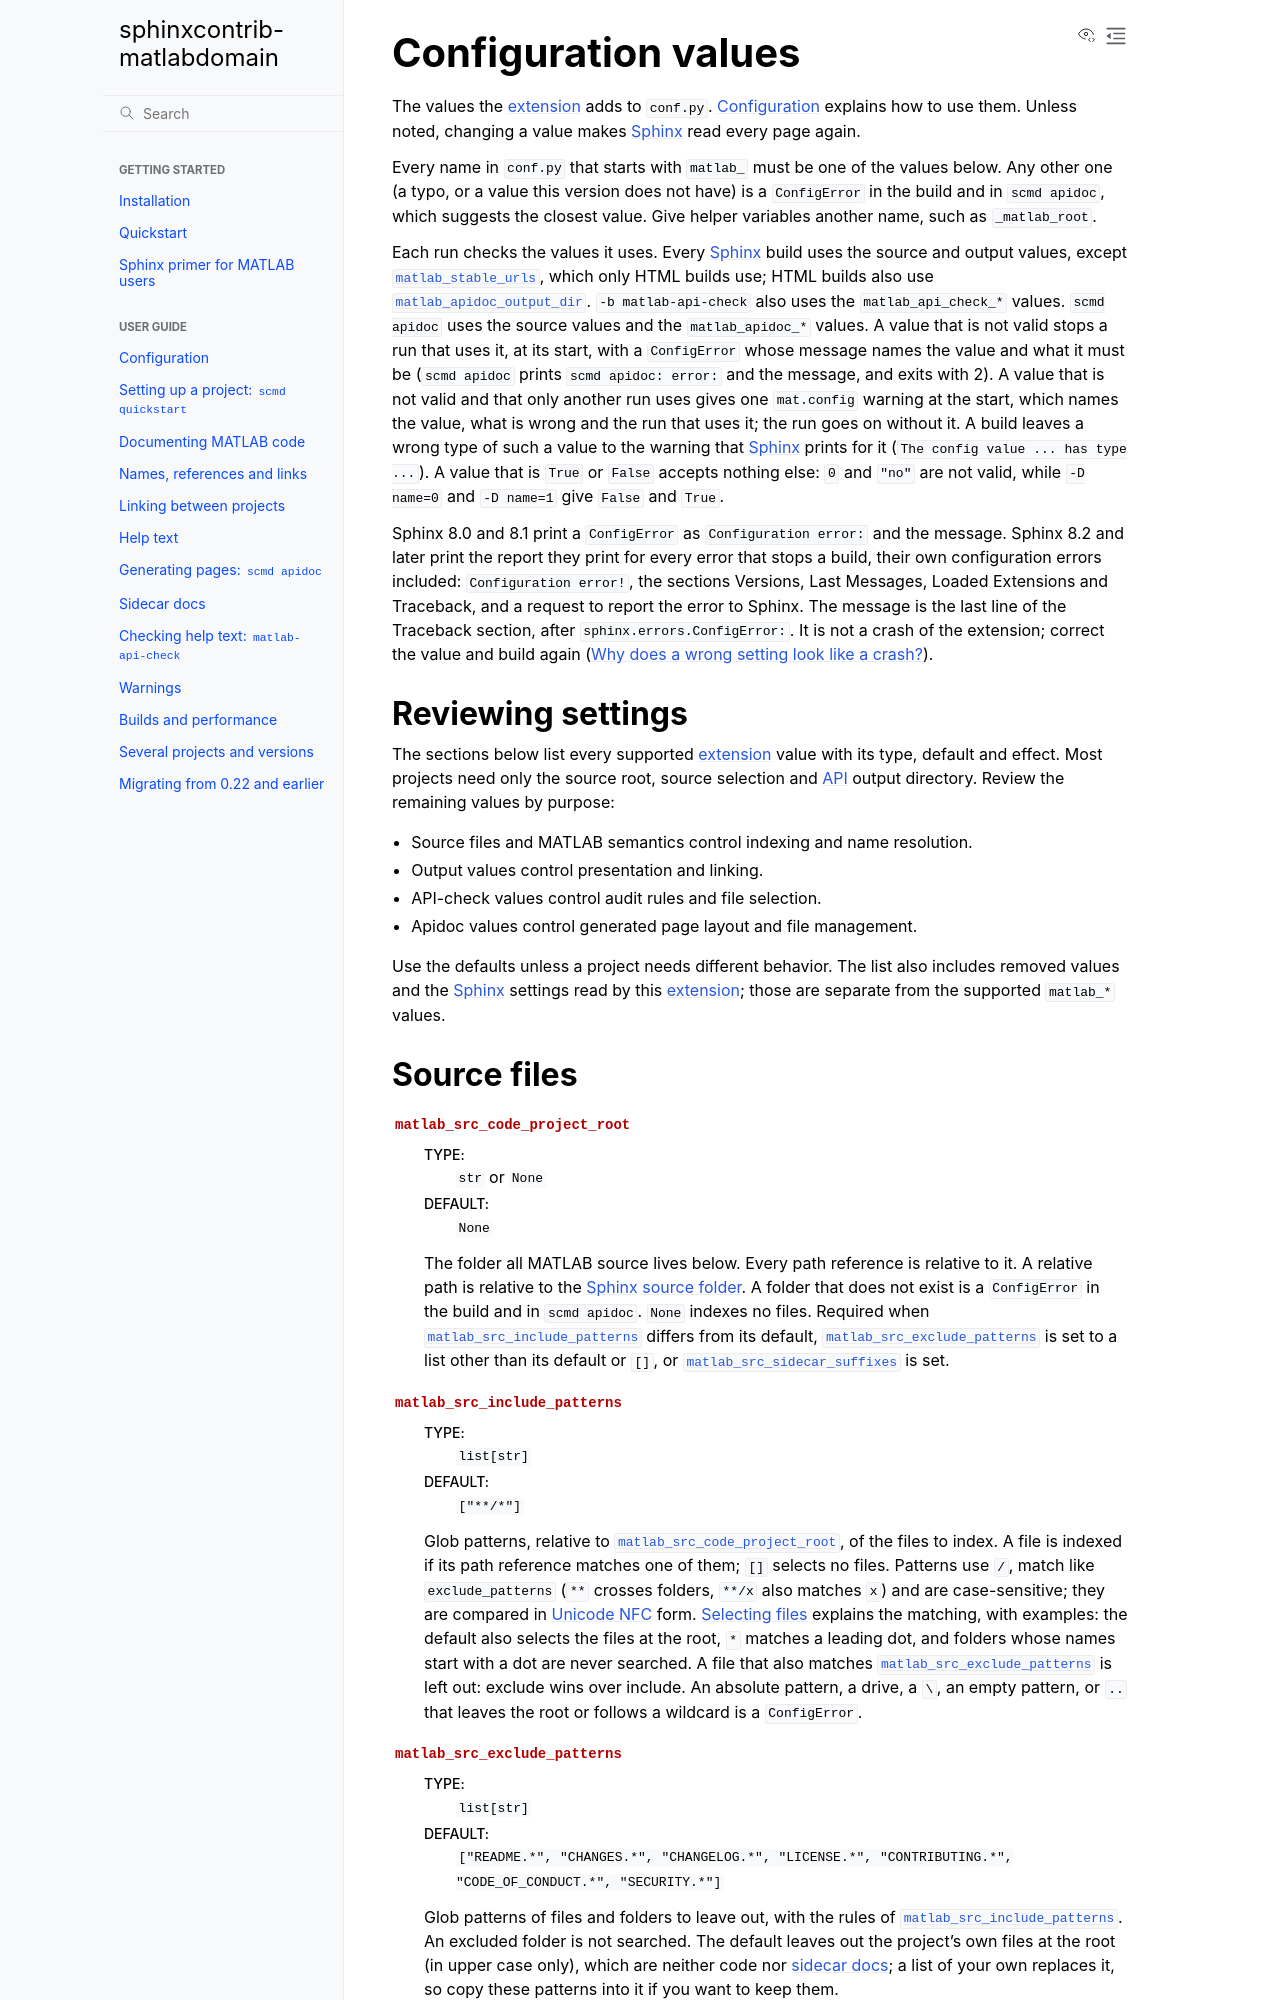

repository: jasonnicholson/matlabdomain-non-fork · page: reference/configuration.html · generator: sphinx

Configuration values
====================

The values the :term:`extension` adds to ``conf.py``. :doc:`../user-guide/configuration`
explains how to use them. Unless noted, changing a value makes :term:`Sphinx`
read every page again.

Every name in ``conf.py`` that starts with ``matlab_`` must be one of the
values below. Any other one (a typo, or a value this version does not have)
is a ``ConfigError`` in the build and in ``scmd apidoc``, which
suggests the closest value. Give helper variables another name, such as
``_matlab_root``.

Each run checks the values it uses. Every :term:`Sphinx` build uses the
source and output values, except :confval:`matlab_stable_urls`, which
only HTML builds use; HTML builds also use
:confval:`matlab_apidoc_output_dir`.
``-b matlab-api-check`` also uses the ``matlab_api_check_*`` values.
``scmd apidoc`` uses the source values and the ``matlab_apidoc_*`` values.
A value that is not valid stops a run that uses it, at its start, with a
``ConfigError`` whose message names the value and what it must be
(``scmd apidoc`` prints ``scmd apidoc: error:`` and the message, and exits
with 2). A value that is not valid and that only another run uses gives one
``mat.config`` warning at the start, which names the value, what is wrong
and the run that uses it; the run goes on without it. A build leaves a
wrong type of such a value to the warning that :term:`Sphinx` prints for
it (``The config value ... has type ...``). A value that is ``True`` or
``False`` accepts nothing else: ``0`` and ``"no"`` are not valid, while
``-D name=0`` and ``-D name=1`` give ``False`` and ``True``.

Sphinx 8.0 and 8.1 print a ``ConfigError`` as ``Configuration error:`` and
the message. Sphinx 8.2 and later print the
report they print for every error that stops a build, their own
configuration errors included: ``Configuration error!``, the sections
Versions, Last Messages, Loaded Extensions and Traceback, and a request to
report the error to Sphinx. The message is the last line of the Traceback
section, after ``sphinx.errors.ConfigError:``. It is not a crash of the
extension; correct the value and build again
(:ref:`configuration-error-report`).

Reviewing settings
------------------

The sections below list every supported :term:`extension` value with its type,
default and effect. Most projects need only the source root, source
selection and :term:`API` output directory. Review the remaining values by purpose:

* Source files and MATLAB semantics control indexing and name resolution.
* Output values control presentation and linking.
* API-check values control audit rules and file selection.
* Apidoc values control generated page layout and file management.

Use the defaults unless a project needs different behavior. The list also
includes removed values and the :term:`Sphinx` settings read by this
:term:`extension`; those are separate from the supported ``matlab_*`` values.
